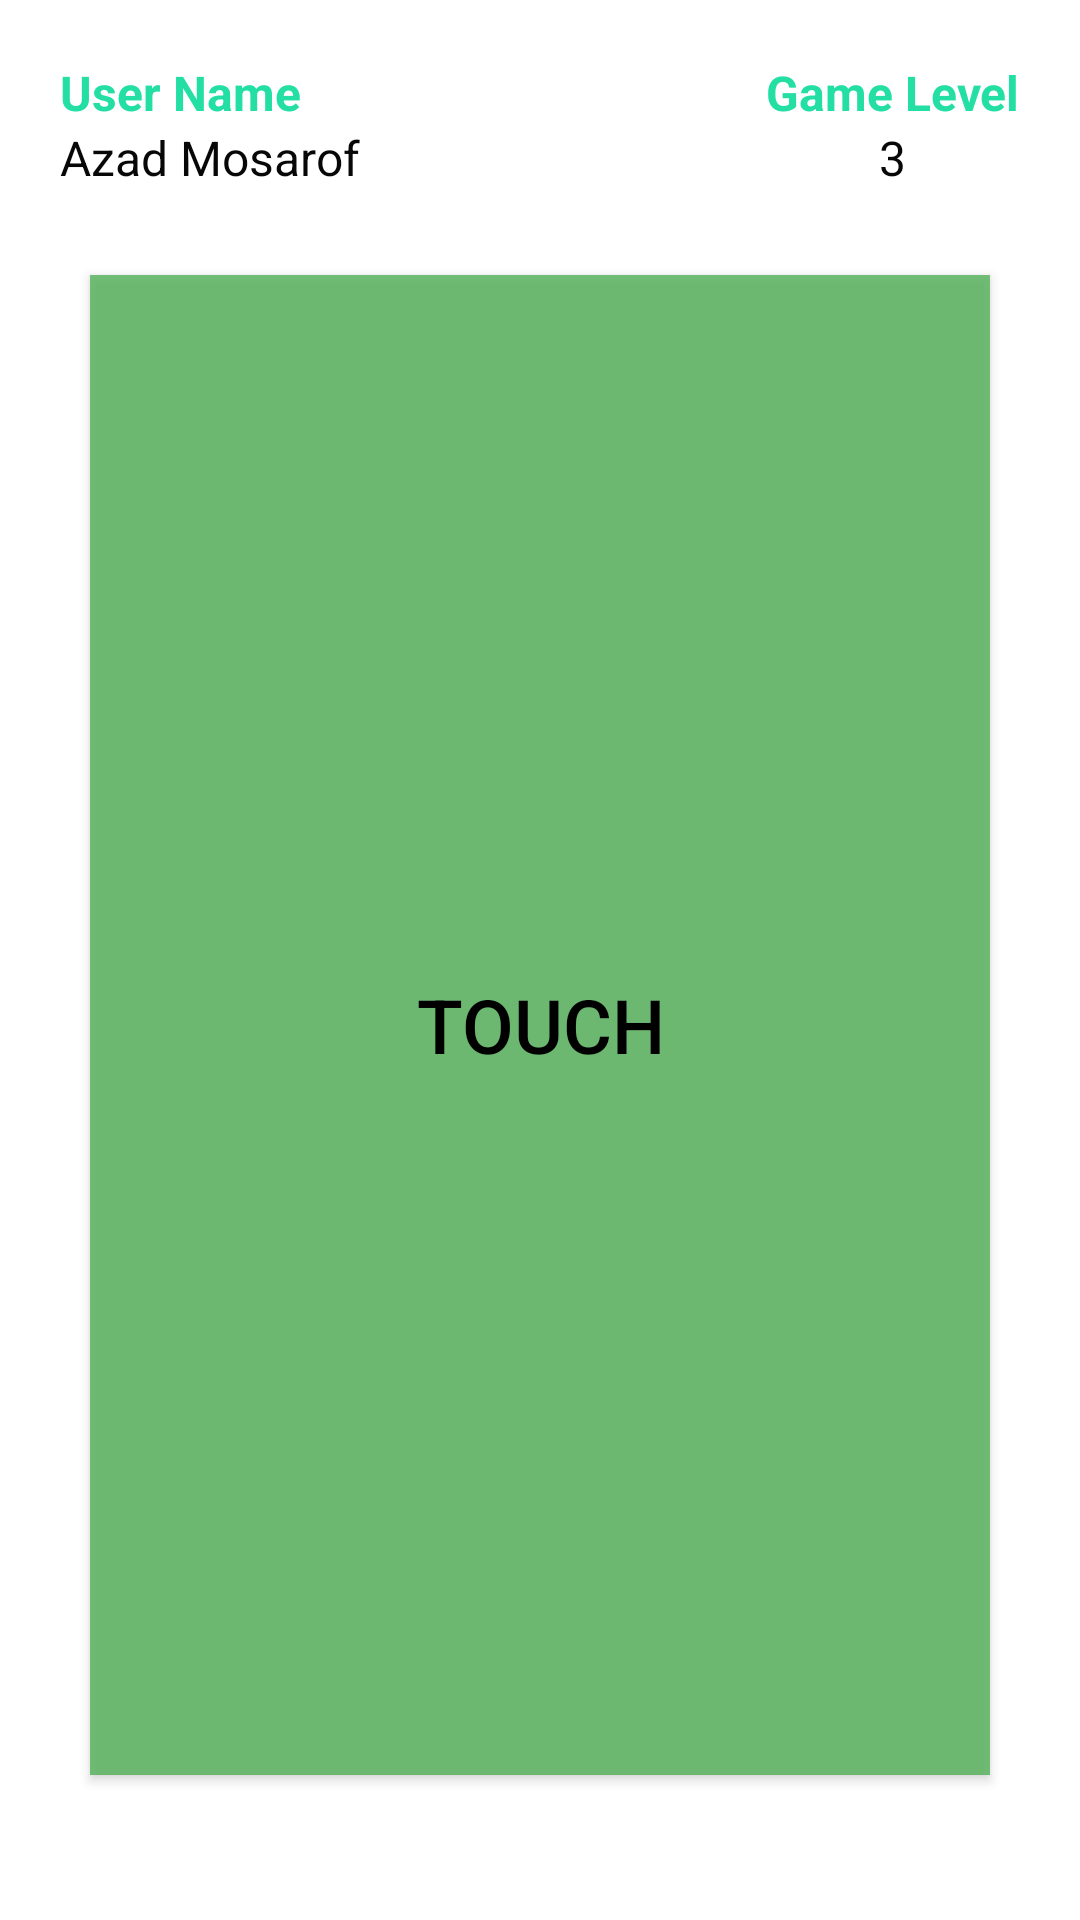

Android layout source for this screen:
<!-- AndroidManifest.xml: application theme Theme.NNumber_test -->
<!-- res/layout/activity_main.xml -->
<?xml version="1.0" encoding="utf-8"?>
<LinearLayout
    xmlns:android="http://schemas.android.com/apk/res/android"
    xmlns:app="http://schemas.android.com/apk/res-auto"
    xmlns:tools="http://schemas.android.com/tools"
    android:layout_width="match_parent"
    android:layout_height="match_parent"
    android:background="#FFFFFF"
    tools:context=".MainActivity"
    android:orientation="vertical"
    android:paddingVertical="20dp">

    <LinearLayout
        android:layout_width="match_parent"
        android:layout_height="match_parent"
        android:orientation="vertical">

       <LinearLayout
           android:layout_width="match_parent"
           android:layout_height="wrap_content"
           android:orientation="horizontal"
           android:paddingHorizontal="20dp">

           <LinearLayout
               android:layout_width="0dp"
               android:layout_height="wrap_content"
               android:layout_weight="1"
               android:orientation="vertical">
               <TextView
                   android:layout_width="wrap_content"
                   android:layout_height="wrap_content"
                   android:text="User Name"
                   android:textStyle="bold"
                   android:textSize="16sp"
                   android:textColor="#23DFA3"/>

               <TextView
                   android:id="@+id/userName"
                   android:layout_width="wrap_content"
                   android:layout_height="wrap_content"
                   android:text="Azad Mosarof"
                   android:textSize="16sp"
                   android:textColor="#070707"/>
           </LinearLayout>

           <LinearLayout
               android:layout_width="wrap_content"
               android:layout_height="wrap_content"
               android:orientation="vertical">
               <TextView
                   android:layout_width="wrap_content"
                   android:layout_height="wrap_content"
                   android:text="Game Level"
                   android:textStyle="bold"
                   android:textSize="16sp"
                   android:textColor="#23DFA3"/>

               <TextView
                   android:id="@+id/level"
                   android:layout_width="wrap_content"
                   android:layout_height="wrap_content"
                   android:text="3"
                   android:textSize="16sp"
                   android:layout_gravity="center"
                   android:textColor="#070707"/>
           </LinearLayout>

       </LinearLayout>

        <LinearLayout
            android:layout_width="match_parent"
            android:layout_height="0dp"
            android:layout_gravity="center"
            android:layout_weight="1"
            android:gravity="center">

            <Button
                android:id="@+id/touchView"
                android:layout_width="300dp"
                android:layout_height="500dp"
                android:background="#C14CAF50"
                android:text="TOUCH"
                android:layout_gravity="center"
                android:gravity="center"
                android:textColor="@color/black"
                android:textSize="25sp"/>

        </LinearLayout>

    </LinearLayout>


</LinearLayout>
<!-- resources referenced by this layout -->
<resources>
  <style name="Theme.NNumber_test" parent="Base.Theme.NNumber_test" />
  <style name="Base.Theme.NNumber_test" parent="Theme.Material3.DayNight.NoActionBar">
          
          
      </style>
  <!-- not gathered from this repository: default colours our renderer supplied (Android Studio template values) -->
  <color name="black">#FF000000</color>
</resources>
